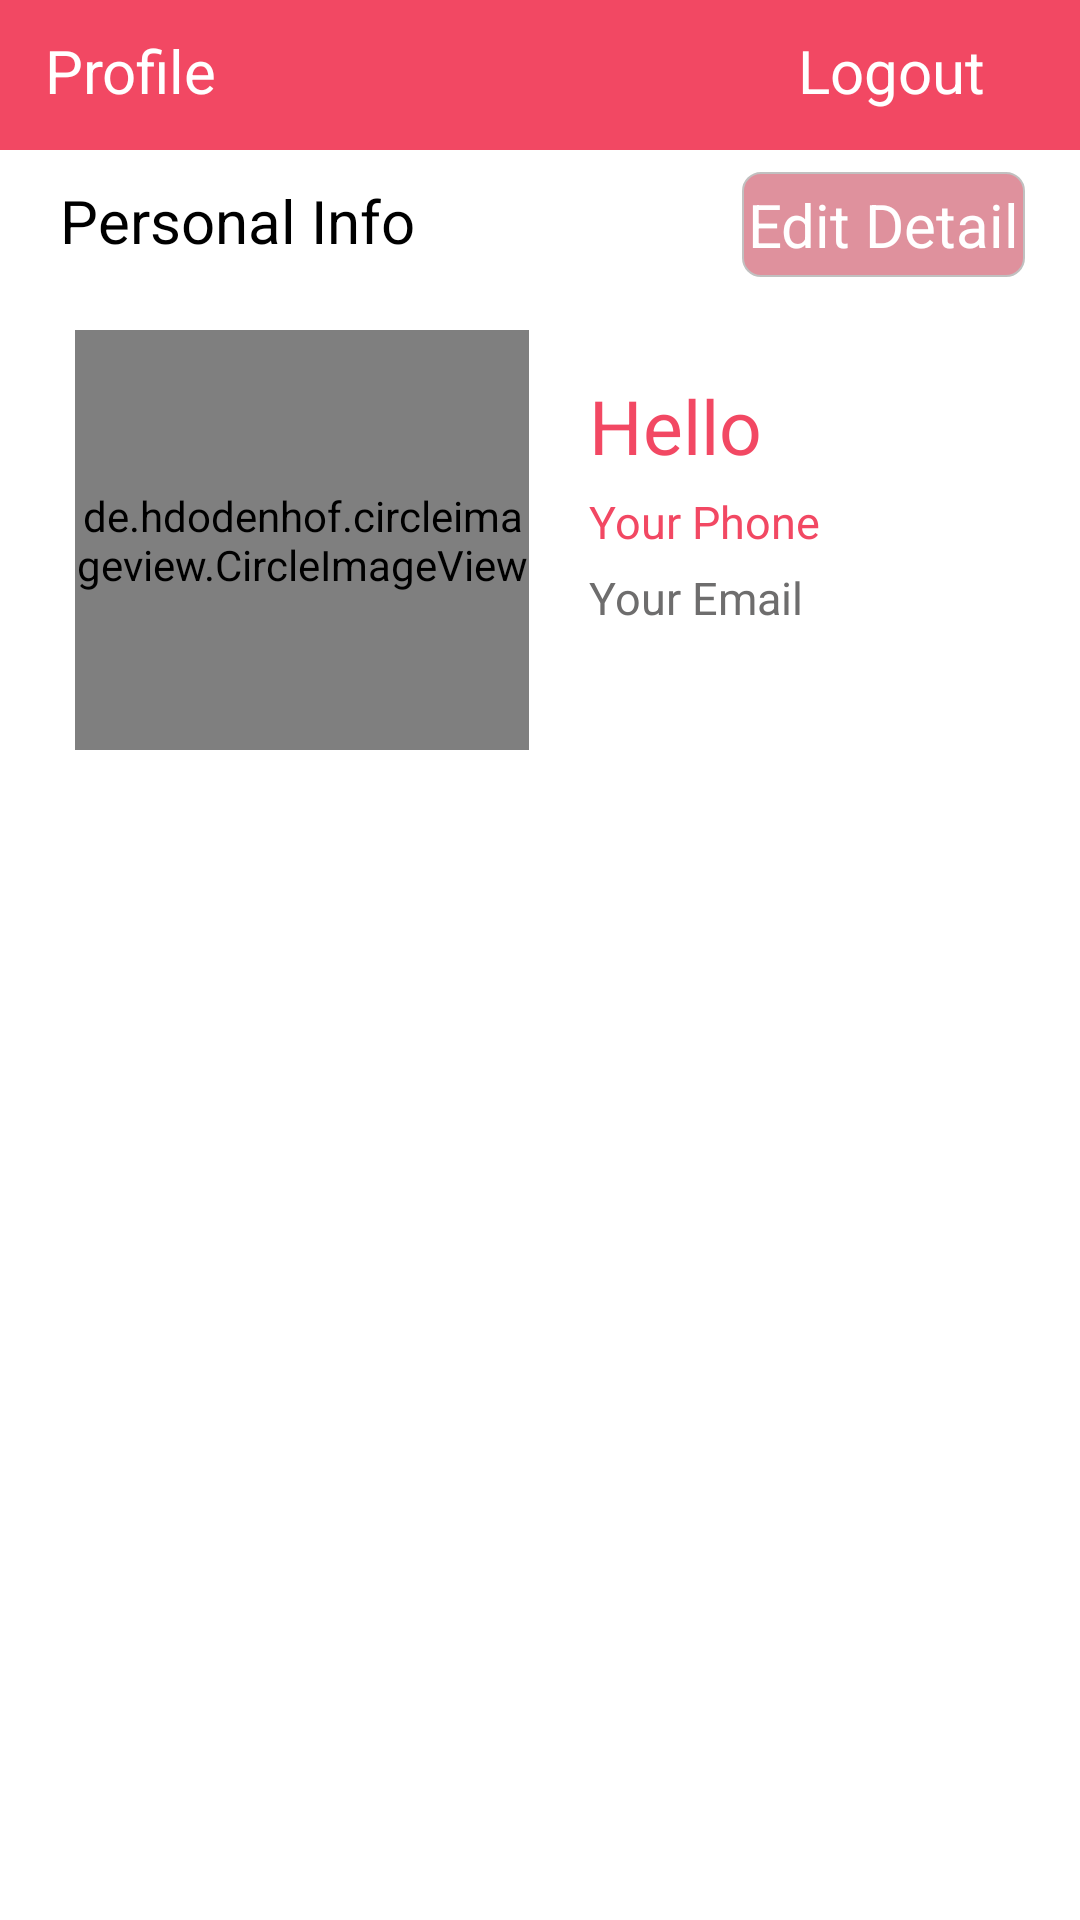

This screen was rendered from an Android layout file. Write that file and the resources it references.
<!-- AndroidManifest.xml: application theme Theme.UiDemo -->
<!-- res/layout/fragment_setting.xml -->
<?xml version="1.0" encoding="utf-8"?>
<RelativeLayout xmlns:android="http://schemas.android.com/apk/res/android"
    xmlns:tools="http://schemas.android.com/tools"
    android:layout_width="match_parent"
    android:layout_height="match_parent"
    xmlns:app="http://schemas.android.com/apk/res-auto"
    tools:context=".SettingFragment"
    android:id="@+id/settinglayout">
<LinearLayout
    android:id="@+id/heading"
    android:layout_width="match_parent"
    android:layout_height="50dp"
    android:gravity="left"
    android:orientation="horizontal"
    android:weightSum="1"
    android:background="@color/pink"
    android:paddingTop="5dp"
    >








    <TextView
        android:layout_marginTop="5dp"
        android:layout_width="wrap_content"
        android:layout_height="wrap_content"
        android:text="Profile"
        android:textColor="@color/white"
        android:textSize="20sp"
        android:layout_marginLeft="15dp"
        android:layout_weight="0.8"/>

    <TextView
        android:id="@+id/logout"
        android:layout_marginTop="5dp"
        android:layout_width="wrap_content"
        android:layout_height="wrap_content"
        android:text="Logout"
        android:gravity="center"
        android:textColor="@color/white"
        android:layout_weight="0.1"
        android:textSize="20sp"
        android:layout_marginLeft="15dp"/>
</LinearLayout>
    <LinearLayout
        android:layout_below="@+id/heading"
        android:layout_width="match_parent"
        android:layout_height="200dp"
        android:id="@+id/linearsetting"
        android:orientation="vertical"
        >
        <LinearLayout
            android:layout_width="match_parent"
            android:layout_height="50dp"
            android:orientation="horizontal"
            android:weightSum="1">
        <TextView
            android:layout_marginLeft="20dp"
            android:layout_marginTop="10dp"
            android:layout_width="wrap_content"
            android:layout_height="wrap_content"
            android:text="Personal Info"
            android:textSize="20sp"
            android:textColor="@color/black"
            android:layout_weight="0.6"
            />
            <TextView
                android:layout_weight="0.3"
                android:id="@+id/edt_profile"
                android:layout_width="40dp"
                android:layout_height="35dp"
                android:layout_gravity="center"
                android:background="@drawable/editprofile_bg"
                android:gravity="center"
                android:textSize="20sp"
                android:text="@string/edit_email"
                android:textColor="@color/white" />
        </LinearLayout>
        <LinearLayout
            android:layout_width="match_parent"
            android:layout_height="match_parent"
            android:orientation="horizontal"
            android:weightSum="1"
            >

        <de.hdodenhof.circleimageview.CircleImageView
            android:id="@+id/dis_profile"
            android:layout_width="130dp"
            android:layout_height="140dp"
            android:layout_marginTop="10dp"
            android:layout_marginLeft="25dp"
            android:layout_weight="0.2"/>

            <LinearLayout
                android:paddingLeft="10dp"
                android:layout_marginLeft="10dp"
                android:layout_marginTop="25dp"
                android:layout_width="wrap_content"
                android:layout_height="wrap_content"
                android:orientation="vertical"
                android:layout_weight="0.8"
                >
                <TextView
                    android:layout_width="wrap_content"
                    android:layout_height="wrap_content"
                    android:textColor="@color/pink"
                    android:text="@string/hello"
                    android:textSize="25sp"
                    />

                <TextView
                    android:id="@+id/dis_phone"
                    android:layout_width="wrap_content"
                    android:layout_height="wrap_content"
                    android:textColor="@color/pink"
                    android:layout_marginTop="5dp"
                    android:text="@string/your_phone"
                    android:textSize="15sp"
                    />
                <TextView
                    android:id="@+id/dis_email"
                    android:layout_width="wrap_content"
                    android:layout_height="wrap_content"
                    android:textColor="@color/grey"
                    android:layout_marginTop="5dp"
                    android:text="@string/your_email"
                    android:textSize="15sp"
                    />
             </LinearLayout>
    </LinearLayout>

</LinearLayout>



</RelativeLayout>
<!-- resources referenced by this layout -->
<resources>
  <color name="black">#FF000000</color>
  <color name="grey">#6E6D6D</color>
  <color name="pink">#f24863</color>
  <color name="white">#FFFFFFFF</color>
  <!-- drawable editprofile_bg (drawable) -->
  <?xml version="1.0" encoding="utf-8"?>
  <selector xmlns:android="http://schemas.android.com/apk/res/android">
      <item>
          <shape android:shape="rectangle" >
              <stroke android:color="#C1C0C0" android:width="0.5dp"/>
              <solid android:color="#DF919D"/>
              <corners android:bottomRightRadius="6dp" android:bottomLeftRadius="6dp" android:topLeftRadius="6dp" android:topRightRadius="6dp"/>
  
          </shape>
  
      </item>
  </selector>
  <string name="edit_email">Edit Detail</string>
  <string name="hello">Hello</string>
  <string name="your_email">Your Email</string>
  <string name="your_phone">Your Phone</string>
  <style name="Theme.UiDemo" parent="Theme.MaterialComponents.DayNight.NoActionBar">
          
          <item name="colorPrimary">@color/purple_500</item>
          <item name="colorPrimaryVariant">@color/pink</item>
          <item name="colorOnPrimary">@color/white</item>
          
          <item name="colorSecondary">@color/teal_200</item>
          <item name="colorSecondaryVariant">@color/teal_700</item>
          <item name="colorOnSecondary">@color/black</item>
          
          <item name="android:statusBarColor" tools:targetApi="l">?attr/colorPrimaryVariant</item>
          
      </style>
  <color name="purple_500">#FF6200EE</color>
  <color name="teal_200">#FF03DAC5</color>
  <color name="teal_700">#FF018786</color>
</resources>
